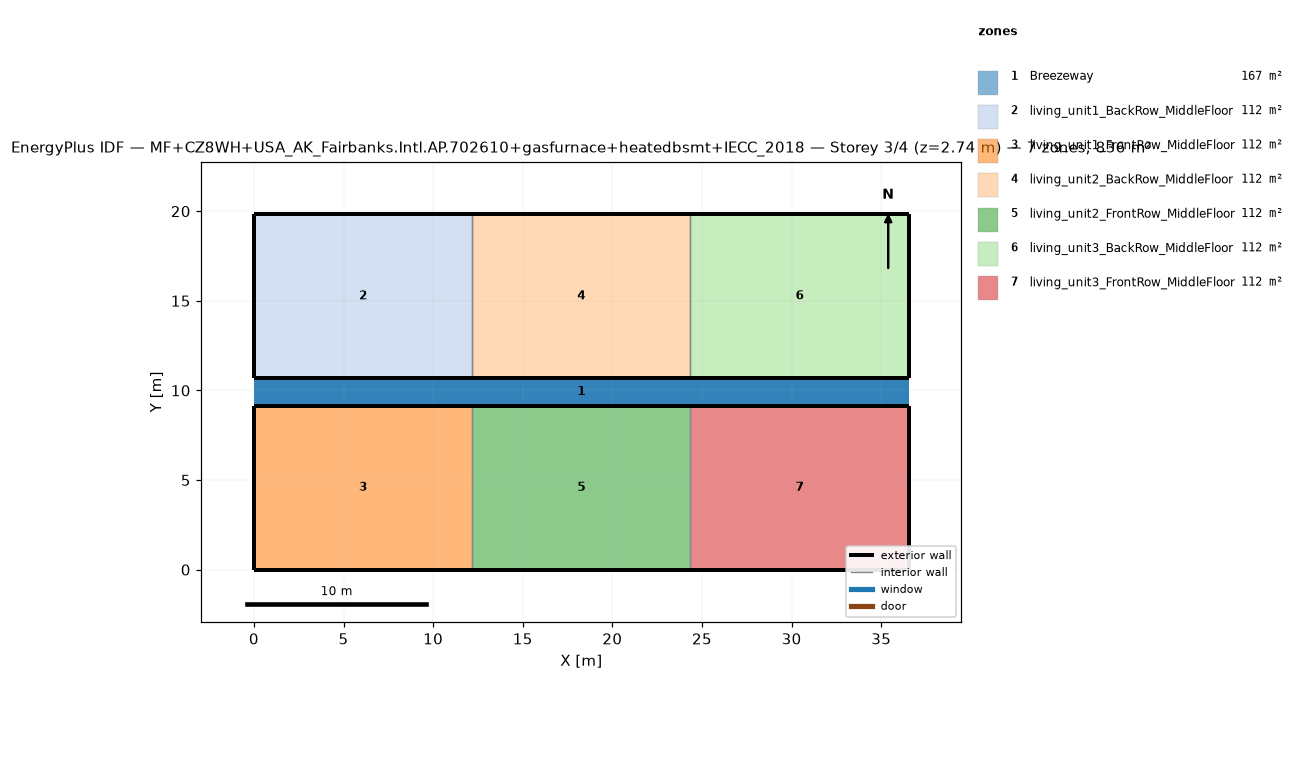
=== STOREY PLAN SPEC (per zone: floor XY polygon, exterior-wall plan segments, windows/doors) ===
zone 1: Breezeway  (167.0 m²)
  floor: (36.54, 9.16) (0.00, 9.16) (0.00, 10.68) (36.54, 10.68)
  floor: (36.54, 9.16) (0.00, 9.16) (0.00, 10.68) (36.54, 10.68)
  floor: (36.54, 9.16) (0.00, 9.16) (0.00, 10.68) (36.54, 10.68)
zone 2: living_unit1_BackRow_MiddleFloor  (111.5 m²)
  floor: (12.18, 10.68) (0.00, 10.68) (0.00, 19.84) (12.18, 19.84)
  exterior wall: (0.00, 10.68) – (12.18, 10.68)  [12.2 m]
  exterior wall: (12.18, 19.84) – (0.00, 19.84)  [12.2 m]
  exterior wall: (0.00, 19.84) – (0.00, 10.68)  [9.2 m]
  interior walls: 1
zone 3: living_unit1_FrontRow_MiddleFloor  (111.5 m²)
  floor: (12.18, 0.00) (0.00, 0.00) (0.00, 9.16) (12.18, 9.16)
  exterior wall: (0.00, 0.00) – (12.18, 0.00)  [12.2 m]
  exterior wall: (12.18, 9.16) – (0.00, 9.16)  [12.2 m]
  exterior wall: (0.00, 9.16) – (0.00, 0.00)  [9.2 m]
  interior walls: 1
zone 4: living_unit2_BackRow_MiddleFloor  (111.5 m²)
  floor: (24.36, 10.68) (12.18, 10.68) (12.18, 19.84) (24.36, 19.84)
  exterior wall: (12.18, 10.68) – (24.36, 10.68)  [12.2 m]
  exterior wall: (24.36, 19.84) – (12.18, 19.84)  [12.2 m]
  interior walls: 2
zone 5: living_unit2_FrontRow_MiddleFloor  (111.5 m²)
  floor: (24.36, 0.00) (12.18, 0.00) (12.18, 9.16) (24.36, 9.16)
  exterior wall: (12.18, 0.00) – (24.36, 0.00)  [12.2 m]
  exterior wall: (24.36, 9.16) – (12.18, 9.16)  [12.2 m]
  interior walls: 2
zone 6: living_unit3_BackRow_MiddleFloor  (111.5 m²)
  floor: (36.54, 10.68) (24.36, 10.68) (24.36, 19.84) (36.54, 19.84)
  exterior wall: (24.36, 10.68) – (36.54, 10.68)  [12.2 m]
  exterior wall: (36.54, 10.68) – (36.54, 19.84)  [9.2 m]
  exterior wall: (36.54, 19.84) – (24.36, 19.84)  [12.2 m]
  interior walls: 1
zone 7: living_unit3_FrontRow_MiddleFloor  (111.5 m²)
  floor: (36.54, 0.00) (24.36, 0.00) (24.36, 9.16) (36.54, 9.16)
  exterior wall: (24.36, 0.00) – (36.54, 0.00)  [12.2 m]
  exterior wall: (36.54, 0.00) – (36.54, 9.16)  [9.2 m]
  exterior wall: (36.54, 9.16) – (24.36, 9.16)  [12.2 m]
  interior walls: 1

=== DERIVED (storey summary) ===
Building: MF+CZ8WH+USA_AK_Fairbanks.Intl.AP.702610+gasfurnace+heatedbsmt+IECC_2018
Storey: 3 of 4  (floor level z = 2.74 m)
Storey gross floor area: 836.2 m²
Zones on this storey: 7
  - Breezeway: floor 167.0 m²
  - living_unit1_BackRow_MiddleFloor: floor 111.5 m²; exterior wall 33.5 m (86.9 m²); WWR 0.0%
  - living_unit1_FrontRow_MiddleFloor: floor 111.5 m²; exterior wall 33.5 m (86.9 m²); WWR 0.0%
  - living_unit2_BackRow_MiddleFloor: floor 111.5 m²; exterior wall 24.4 m (63.1 m²); WWR 0.0%
  - living_unit2_FrontRow_MiddleFloor: floor 111.5 m²; exterior wall 24.4 m (63.1 m²); WWR 0.0%
  - living_unit3_BackRow_MiddleFloor: floor 111.5 m²; exterior wall 33.5 m (86.9 m²); WWR 0.0%
  - living_unit3_FrontRow_MiddleFloor: floor 111.5 m²; exterior wall 33.5 m (86.9 m²); WWR 0.0%
Zone adjacency (shared interzone walls):
  - living_unit1_BackRow_MiddleFloor ↔ living_unit2_BackRow_MiddleFloor
  - living_unit1_FrontRow_MiddleFloor ↔ living_unit2_FrontRow_MiddleFloor
  - living_unit2_BackRow_MiddleFloor ↔ living_unit3_BackRow_MiddleFloor
  - living_unit2_FrontRow_MiddleFloor ↔ living_unit3_FrontRow_MiddleFloor